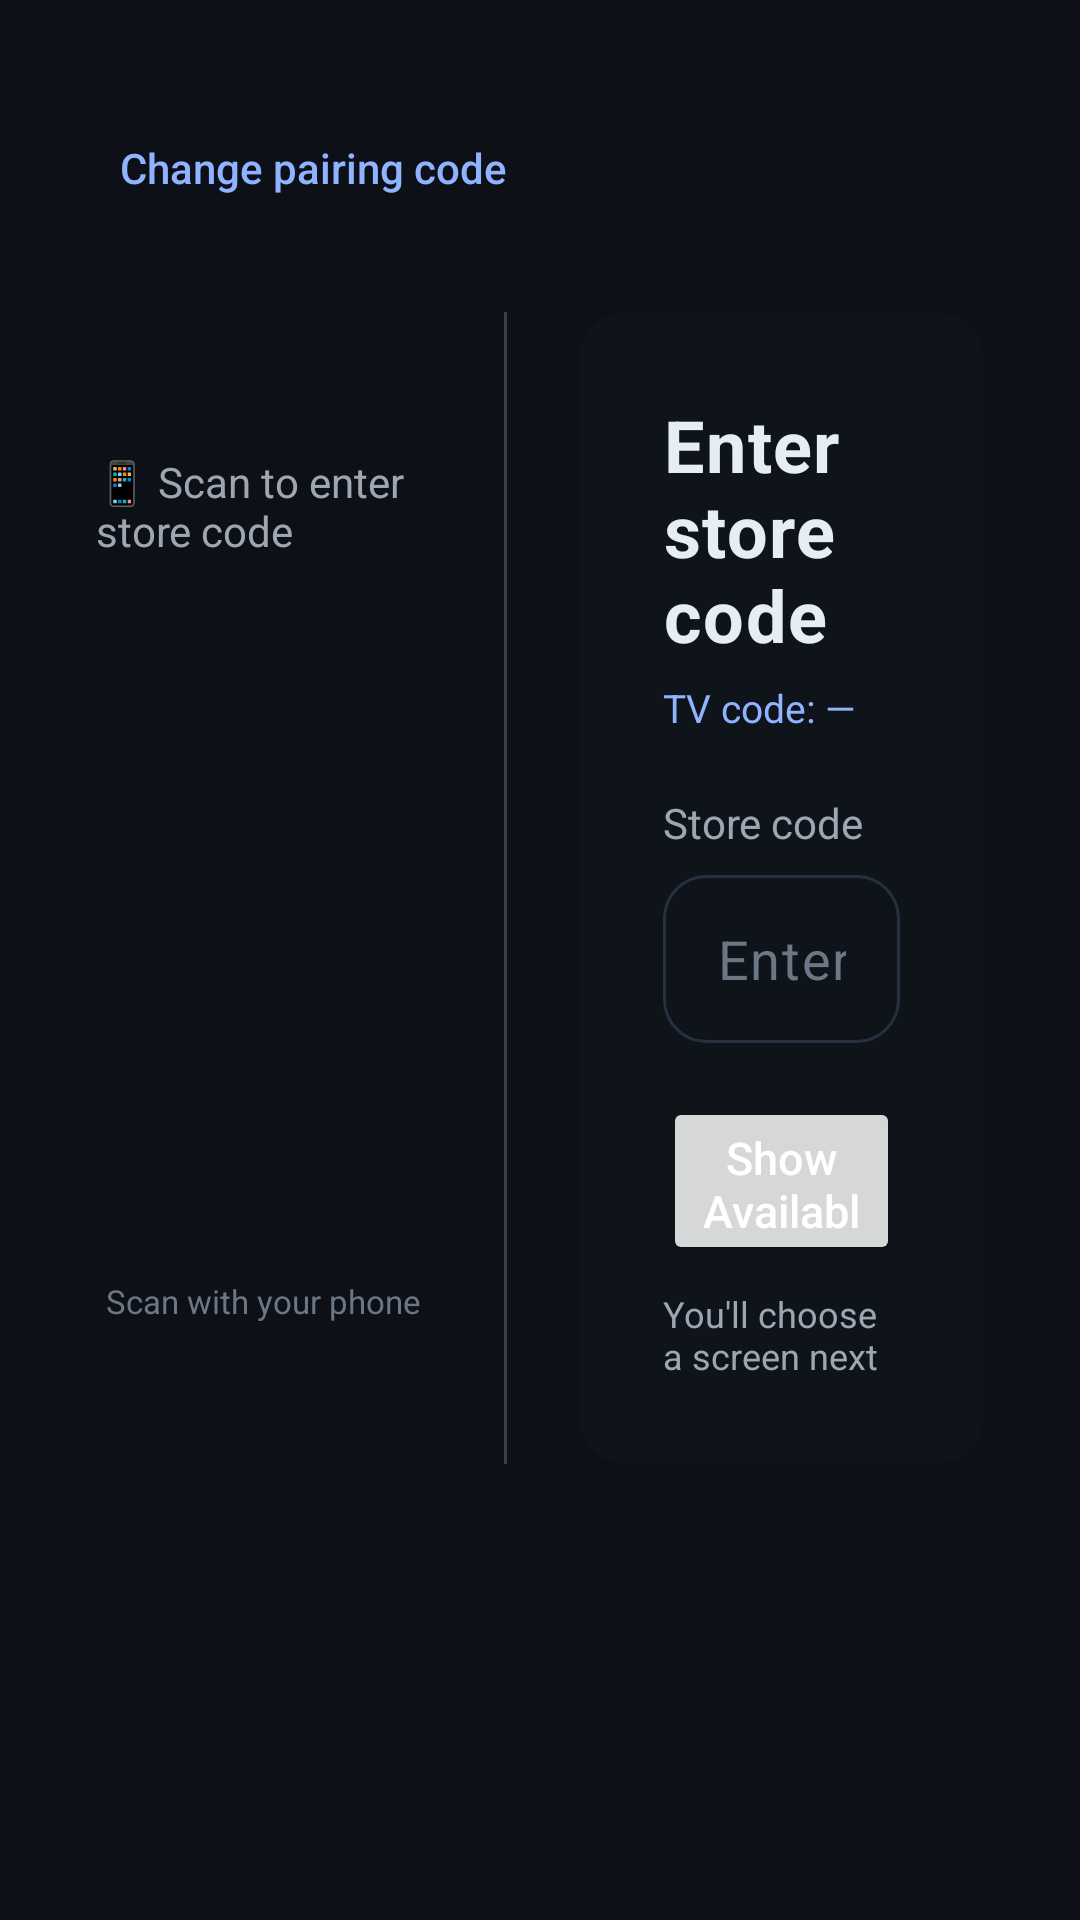

Here is an Android app screen rendered from its layout file. Give the layout XML and the strings, colors and styles it references.
<!-- AndroidManifest.xml: application theme Theme.EverydayAdvertiseTV -->
<!-- res/layout/activity_store_select.xml -->
<?xml version="1.0" encoding="utf-8"?>
<ScrollView xmlns:android="http://schemas.android.com/apk/res/android"
    android:id="@+id/scrollView"
    android:layout_width="match_parent"
    android:layout_height="match_parent"
    android:background="#0d1117"
    android:fillViewport="true">

    <LinearLayout
        android:layout_width="match_parent"
        android:layout_height="wrap_content"
        android:orientation="vertical"
        android:padding="32dp">

        <Button
            android:id="@+id/buttonChangeCode"
            android:layout_width="wrap_content"
            android:layout_height="wrap_content"
            android:text="Change pairing code"
            android:textAllCaps="false"
            android:textColor="#8fb3ff"
            android:background="@android:color/transparent"
            android:layout_gravity="start"
            android:paddingLeft="8dp"
            android:paddingRight="8dp"
            android:layout_marginBottom="24dp" />

        
        <LinearLayout
            android:layout_width="match_parent"
            android:layout_height="wrap_content"
            android:orientation="horizontal"
            android:gravity="center"
            android:layout_marginBottom="24dp">

            
            <LinearLayout
                android:layout_width="0dp"
                android:layout_height="wrap_content"
                android:layout_weight="1"
                android:orientation="vertical"
                android:gravity="center"
                android:layout_marginEnd="24dp">

                <TextView
                    android:layout_width="wrap_content"
                    android:layout_height="wrap_content"
                    android:text="📱 Scan to enter store code"
                    android:textColor="#9da7b3"
                    android:textSize="14sp"
                    android:layout_marginBottom="12dp" />

                <ImageView
                    android:id="@+id/qrCodeStoreImageView"
                    android:layout_width="220dp"
                    android:layout_height="220dp"
                    android:scaleType="fitCenter"
                    android:contentDescription="QR code for store entry" />

                <TextView
                    android:layout_width="wrap_content"
                    android:layout_height="wrap_content"
                    android:text="Scan with your phone"
                    android:textColor="#6b7785"
                    android:textSize="11sp"
                    android:layout_marginTop="8dp" />

            </LinearLayout>

            
            <View
                android:layout_width="1dp"
                android:layout_height="match_parent"
                android:background="#30ffffff"
                android:layout_marginEnd="24dp" />

            
            <LinearLayout
                android:id="@+id/card"
                android:layout_width="0dp"
                android:layout_height="wrap_content"
                android:layout_weight="1.2"
                android:background="@drawable/card_background"
                android:orientation="vertical"
                android:padding="28dp">

                <TextView
                    android:id="@+id/title"
                    android:layout_width="match_parent"
                    android:layout_height="wrap_content"
                    android:text="Enter store code"
                    android:textColor="#e6edf3"
                    android:textSize="24sp"
                    android:textStyle="bold"
                    android:letterSpacing="0.02"
                    android:layout_marginBottom="6dp" />

                <TextView
                    android:id="@+id/tvCode"
                    android:layout_width="match_parent"
                    android:layout_height="wrap_content"
                    android:text="TV code: —"
                    android:textColor="#8fb3ff"
                    android:textSize="13sp"
                    android:layout_marginBottom="20dp" />

                <TextView
                    android:id="@+id/storeCodeLabel"
                    android:layout_width="match_parent"
                    android:layout_height="wrap_content"
                    android:text="Store code"
                    android:textColor="#9da7b3"
                    android:textSize="14sp"
                    android:layout_marginBottom="8dp" />

                <EditText
                    android:id="@+id/editTextStoreId"
                    android:layout_width="match_parent"
                    android:layout_height="56dp"
                    android:background="@drawable/input_field_background"
                    android:paddingStart="18dp"
                    android:paddingEnd="18dp"
                    android:textColor="#e6edf3"
                    android:textColorHint="#6b7785"
                    android:hint="Enter store code"
                    android:inputType="number"
                    android:letterSpacing="0.03"
                    android:maxLines="1"
                    android:imeOptions="actionDone"
                    android:layout_marginBottom="18dp"
                    android:nextFocusDown="@id/buttonFetchScreens" />

                <Button
                    android:id="@+id/buttonFetchScreens"
                    android:layout_width="match_parent"
                    android:layout_height="56dp"
                    android:text="Show Available Screens"
                    android:textAllCaps="false"
                    android:textColor="#ffffff"
                    android:textSize="15sp"
                    android:layout_marginBottom="8dp"
                    android:focusable="true"
                    android:focusableInTouchMode="true"
                    android:nextFocusUp="@id/editTextStoreId"
                    android:nextFocusDown="@id/screensContainer" />

                <TextView
                    android:id="@+id/helpText"
                    android:layout_width="match_parent"
                    android:layout_height="wrap_content"
                    android:text="You'll choose a screen next"
                    android:textColor="#9da7b3"
                    android:textSize="12sp" />

            </LinearLayout>

        </LinearLayout>

        <TextView
            android:id="@+id/statusText"
            android:layout_width="wrap_content"
            android:layout_height="wrap_content"
            android:textColor="#DDDDDD"
            android:layout_gravity="center_horizontal"
            android:layout_marginTop="16dp"
            android:layout_marginBottom="8dp" />

        <LinearLayout
            android:id="@+id/screensContainer"
            android:layout_width="match_parent"
            android:layout_height="wrap_content"
            android:orientation="vertical"
            android:gravity="center_horizontal" />

    </LinearLayout>
</ScrollView>
<!-- resources referenced by this layout -->
<resources>
  <!-- drawable card_background (drawable) -->
  <?xml version="1.0" encoding="utf-8"?>
  <shape xmlns:android="http://schemas.android.com/apk/res/android" android:shape="rectangle">
      <solid android:color="#0f141b"/>
      <corners android:radius="16dp"/>
      <padding android:left="20dp" android:top="20dp" android:right="20dp" android:bottom="20dp"/>
  </shape>
  <!-- drawable input_field_background (drawable) -->
  <?xml version="1.0" encoding="utf-8"?>
  <selector xmlns:android="http://schemas.android.com/apk/res/android">
      <item android:state_focused="true">
          <shape android:shape="rectangle">
              <solid android:color="#11161d"/>
              <stroke android:width="2dp" android:color="#2D78FF"/>
              <corners android:radius="14dp"/>
          </shape>
      </item>
      <item>
          <shape android:shape="rectangle">
              <solid android:color="#0f141b"/>
              <stroke android:width="1dp" android:color="#253041"/>
              <corners android:radius="14dp"/>
          </shape>
      </item>
  </selector>
  <style name="Theme.EverydayAdvertiseTV" parent="Theme.MaterialComponents.DayNight.NoActionBar">
          <item name="colorPrimary">@color/primary</item>
          <item name="colorPrimaryVariant">@color/primaryDark</item>
          <item name="colorOnPrimary">@color/white</item>
          <item name="colorAccent">@color/accent</item>
      </style>
  <color name="primary">#C8102E</color>
  <color name="primaryDark">#8E001F</color>
  <color name="white">#FFFFFF</color>
  <color name="accent">#FFD700</color>
</resources>
